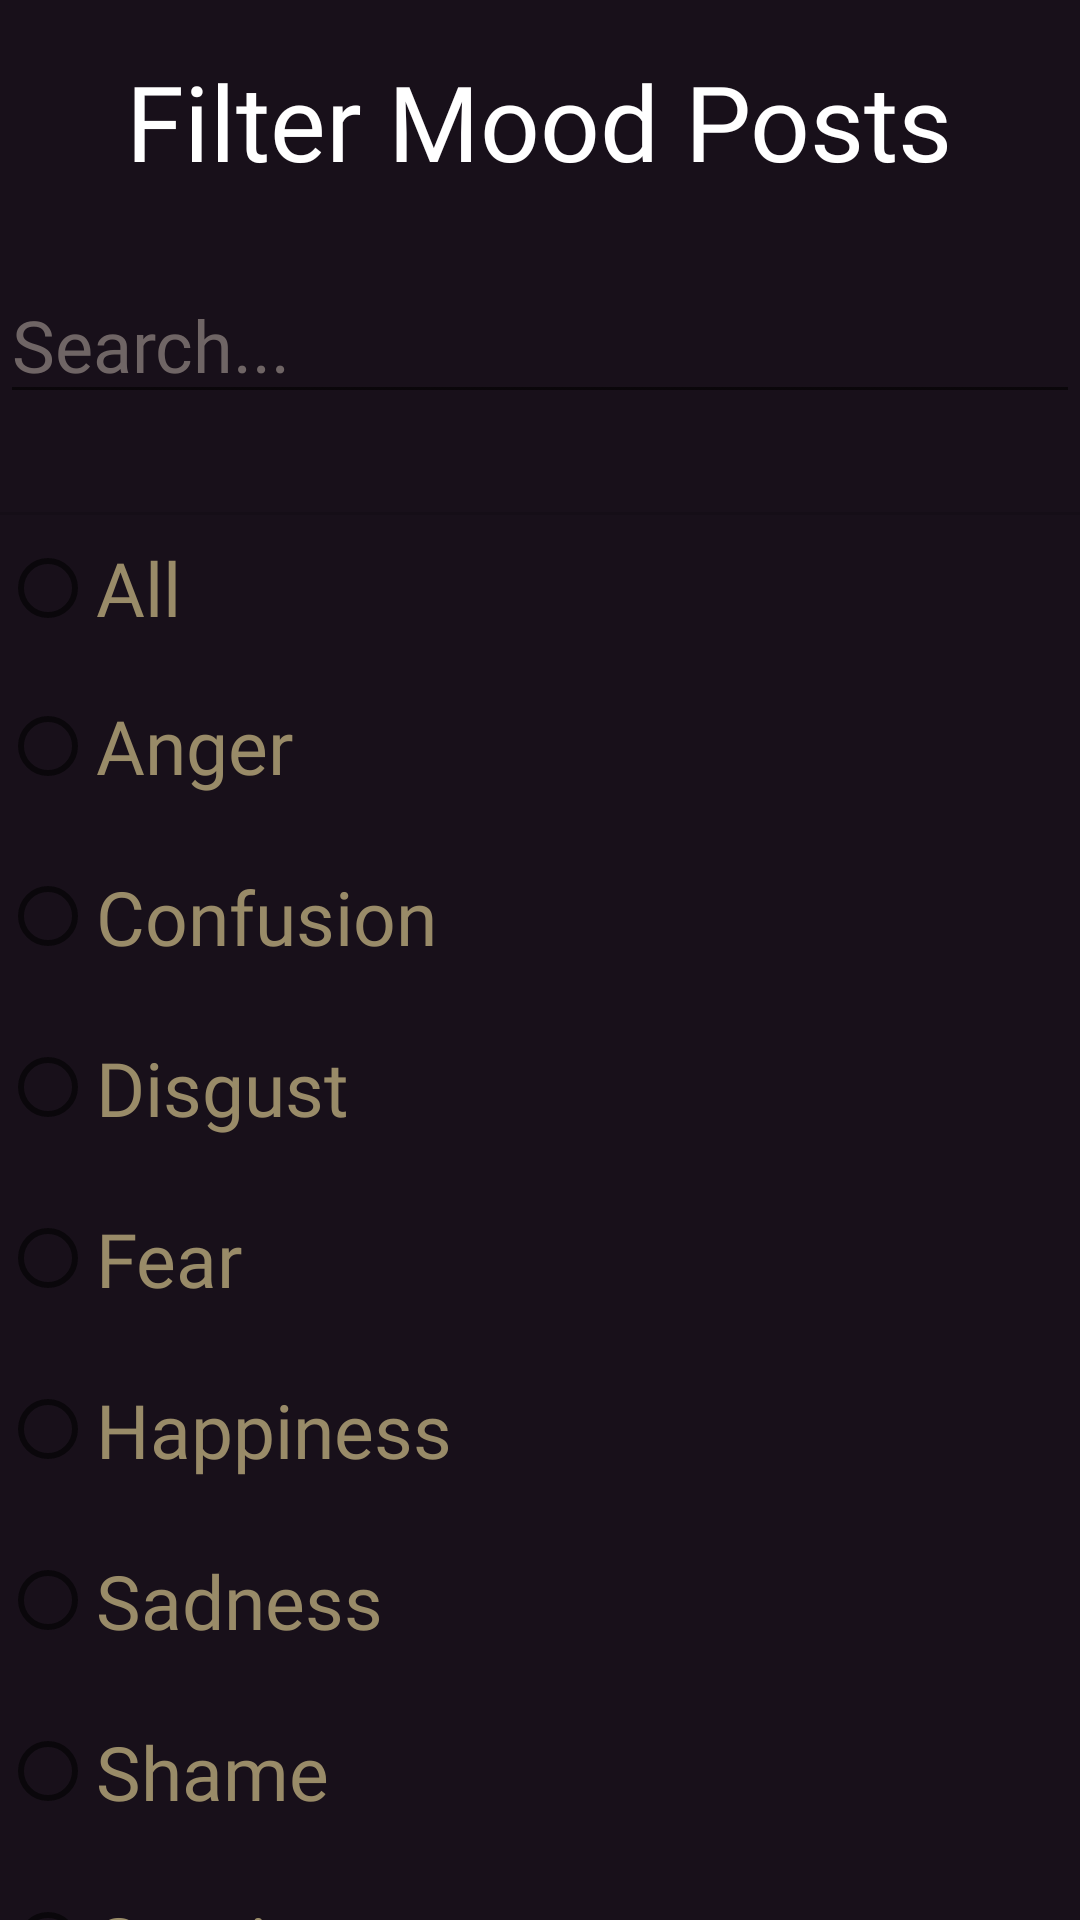

Android layout source for this screen:
<!-- AndroidManifest.xml: application theme Theme.BitHub -->
<!-- res/layout/filter_dialog.xml -->
<?xml version="1.0" encoding="utf-8"?>
<LinearLayout xmlns:android="http://schemas.android.com/apk/res/android"
    xmlns:app="http://schemas.android.com/apk/res-auto"
    xmlns:tools="http://schemas.android.com/tools"
    android:layout_width="match_parent"
    android:layout_height="match_parent"
    android:background="@color/Primary1"
    android:gravity="center_horizontal"
    android:orientation="vertical">

    <ImageButton
        android:id="@+id/close_button"
        android:layout_width="wrap_content"
        android:layout_height="wrap_content"
        android:layout_marginTop="7dp"
        android:layout_marginRight="160dp"
        android:background="@color/Primary1"
        app:srcCompat="@drawable/baseline_close_24" />

    <TextView
        android:id="@+id/filter_text"
        android:layout_width="wrap_content"
        android:layout_height="wrap_content"
        android:layout_marginTop="10dp"
        android:layout_marginBottom="25dp"
        android:fontFamily="@font/stix_two_text_italic"
        android:text="Filter Mood Posts"
        android:textAllCaps="false"
        android:textColor="@color/white"
        android:textSize="35dp" />

    <EditText
        android:id="@+id/search_edit_text"
        android:layout_width="match_parent"
        android:layout_height="wrap_content"
        android:layout_weight="0"
        android:baselineAligned="false"
        android:ems="10"
        android:fontFamily="@font/dm_sans_extralight"
        android:hint="Search..."
        android:inputType="text"
        android:textAppearance="@style/Base.Theme.BitHub"
        android:textColor="@color/white"
        android:textColorHint="#6F6565"
        android:textSize="24sp" />

    <RadioGroup
        android:id="@+id/radioGroup"
        android:layout_width="wrap_content"
        android:layout_height="629dp">

        <View
            android:id="@+id/view"
            android:layout_width="match_parent"
            android:layout_height="15dp"
            android:layout_weight="2" />

        <View
            android:id="@+id/divider"
            android:layout_width="match_parent"
            android:layout_height="1dp"
            android:background="?android:attr/listDivider" />

        <RadioButton
            android:id="@+id/all_radio_button"
            android:layout_width="match_parent"
            android:layout_height="40dp"
            android:layout_weight="1"
            android:fontFamily="@font/stix_two_text_bold"
            android:text="All"
            android:textColor="@color/gold"
            android:textSize="25dp" />

        <RadioButton
            android:id="@+id/anger_radio_button"
            android:layout_width="match_parent"
            android:layout_height="48dp"
            android:layout_weight="1"
            android:fontFamily="@font/stix_two_text_bold"
            android:text="Anger"
            android:textColor="@color/gold"
            android:textSize="25dp" />

        <RadioButton
            android:id="@+id/confusion_radio_button"
            android:layout_width="match_parent"
            android:layout_height="48dp"
            android:layout_weight="1"
            android:fontFamily="@font/stix_two_text_bold"
            android:text="Confusion"
            android:textColor="@color/gold"
            android:textSize="25dp" />

        <RadioButton
            android:id="@+id/disgust_radio_button"
            android:layout_width="match_parent"
            android:layout_height="48dp"
            android:layout_weight="1"
            android:fontFamily="@font/stix_two_text_bold"
            android:text="Disgust"
            android:textColor="@color/gold"
            android:textSize="25dp" />

        <RadioButton
            android:id="@+id/fear_radio_button"
            android:layout_width="match_parent"
            android:layout_height="48dp"
            android:layout_weight="1"
            android:fontFamily="@font/stix_two_text_bold"
            android:text="Fear"
            android:textColor="@color/gold"
            android:textSize="25dp" />

        <RadioButton
            android:id="@+id/happiness_radio_button"
            android:layout_width="match_parent"
            android:layout_height="48dp"
            android:layout_weight="1"
            android:fontFamily="@font/stix_two_text_bold"
            android:text="Happiness"
            android:textColor="@color/gold"
            android:textSize="25dp" />

        <RadioButton
            android:id="@+id/sadness_radio_button"
            android:layout_width="match_parent"
            android:layout_height="48dp"
            android:layout_weight="1"
            android:fontFamily="@font/stix_two_text_bold"
            android:text="Sadness"
            android:textColor="@color/gold"
            android:textSize="25dp" />

        <RadioButton
            android:id="@+id/shame_radio_button"
            android:layout_width="match_parent"
            android:layout_height="48dp"
            android:layout_weight="1"
            android:fontFamily="@font/stix_two_text_bold"
            android:text="Shame"
            android:textColor="@color/gold"
            android:textSize="25dp" />

        <RadioButton
            android:id="@+id/suprise_radio_button"
            android:layout_width="match_parent"
            android:layout_height="48dp"
            android:layout_weight="1"
            android:fontFamily="@font/stix_two_text_bold"
            android:text="Suprise"
            android:textColor="@color/gold"
            android:textSize="25dp" />

        <View
            android:id="@+id/view2"
            android:layout_width="match_parent"
            android:layout_height="15dp"
            android:layout_weight="2" />

        <View
            android:id="@+id/divider8"
            android:layout_width="match_parent"
            android:layout_height="1dp"
            android:layout_weight="0"
            android:background="?android:attr/listDivider"
            android:backgroundTint="@color/white" />

        <RadioButton
            android:id="@+id/last_week_radio_button"
            android:layout_width="match_parent"
            android:layout_height="wrap_content"
            android:layout_weight="1"
            android:height="48dp"
            android:fontFamily="@font/stix_two_text_bold"
            android:minHeight="48dp"
            android:text="Most Recent Week"
            android:textColor="@color/gold"
            android:textSize="25dp" />

    </RadioGroup>

</LinearLayout>
<!-- resources referenced by this layout -->
<resources>
  <color name="Primary1">#18101A</color>
  <color name="gold">#998B68</color>
  <color name="white">#FFFFFFFF</color>
  <!-- drawable baseline_close_24 (drawable) -->
  <vector xmlns:android="http://schemas.android.com/apk/res/android" android:height="32dp" android:tint="#FFFFFF" android:viewportHeight="24" android:viewportWidth="24" android:width="32dp">
        
      <path android:fillColor="@android:color/white" android:pathData="M19,6.41L17.59,5 12,10.59 6.41,5 5,6.41 10.59,12 5,17.59 6.41,19 12,13.41 17.59,19 19,17.59 13.41,12z"/>
      
  </vector>
  <style name="Base.Theme.BitHub" parent="Theme.Material3.DayNight.NoActionBar">
          
          
      </style>
  <style name="Theme.BitHub" parent="android:Theme.Material.Light.NoActionBar" />
</resources>
